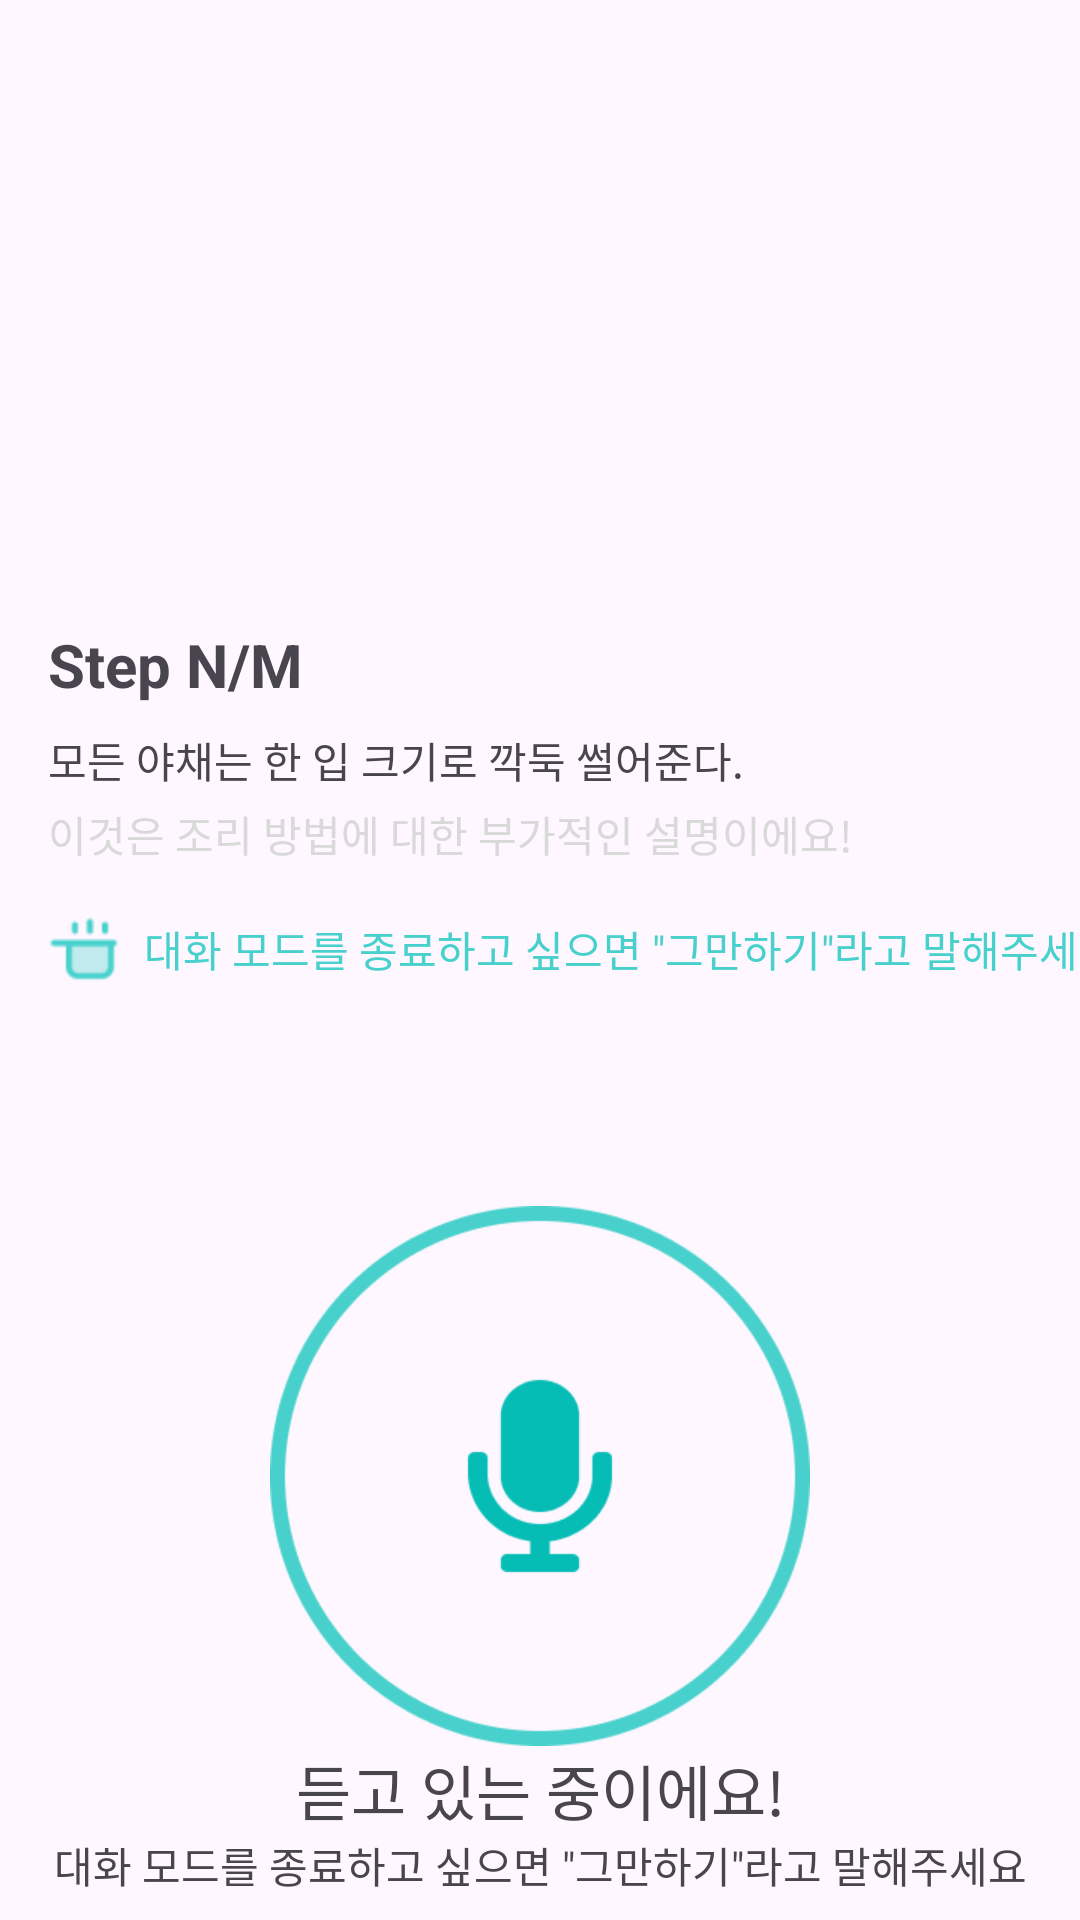

Android layout source for this screen:
<!-- AndroidManifest.xml: application theme Theme.Yobi -->
<!-- res/layout/fragment_recipe_detail_order.xml -->
<?xml version="1.0" encoding="utf-8"?>
<androidx.constraintlayout.widget.ConstraintLayout xmlns:android="http://schemas.android.com/apk/res/android"
    xmlns:tools="http://schemas.android.com/tools"
    android:layout_width="match_parent"
    android:layout_height="match_parent"
    xmlns:app="http://schemas.android.com/apk/res-auto"
    tools:context=".recipe.Fragment_recipe_detail_order">

    

    <ImageView
        android:id="@+id/imageView_recipe_detail_order"
        android:layout_width="match_parent"
        android:layout_height="200dp"
        app:layout_constraintTop_toTopOf="parent"
        app:layout_constraintStart_toStartOf="parent"
        app:layout_constraintEnd_toEndOf="parent"/>

    <TextView
        android:id="@+id/textView_recipe_detail_order_step"
        android:layout_width="wrap_content"
        android:layout_height="wrap_content"
        android:text="Step N/M"
        android:textStyle="bold"
        android:textSize="20dp"
        app:layout_constraintTop_toBottomOf="@id/imageView_recipe_detail_order"
        app:layout_constraintStart_toStartOf="parent"
        android:layout_marginStart="16dp"
        android:layout_marginTop="8dp"/>

    <TextView
        android:id="@+id/textView_recipe_detail_order_description_01"
        android:layout_width="wrap_content"
        android:layout_height="wrap_content"
        android:layout_marginStart="16dp"
        android:layout_marginTop="8dp"
        android:text="모든 야채는 한 입 크기로 깍둑 썰어준다."
        app:layout_constraintStart_toStartOf="parent"
        app:layout_constraintTop_toBottomOf="@id/textView_recipe_detail_order_step" />

    <TextView
        android:id="@+id/textView_recipe_detail_order_description_02"
        android:layout_width="wrap_content"
        android:layout_height="wrap_content"
        android:text="이것은 조리 방법에 대한 부가적인 설명이에요!"
        android:textColor="@color/more"
        app:layout_constraintStart_toStartOf="parent"
        app:layout_constraintTop_toBottomOf="@id/textView_recipe_detail_order_description_01"
        android:layout_marginTop="4dp"
        android:layout_marginStart="16dp"/>

    <ImageView
        android:id="@+id/imageView_recipe_detail_order_description"
        android:layout_width="24dp"
        android:layout_height="24dp"
        android:src="@drawable/pot_src"
        app:layout_constraintTop_toBottomOf="@id/textView_recipe_detail_order_description_02"
        app:layout_constraintStart_toStartOf="parent"
        android:layout_marginStart="16dp"
        android:layout_marginTop="16dp"/>

    <TextView
        android:id="@+id/textView_recipe_detail_order_description_03"
        android:layout_width="wrap_content"
        android:layout_height="wrap_content"
        android:text="대화 모드를 종료하고 싶으면 &quot;그만하기&quot;라고 말해주세요"
        android:textColor="@color/main_theme"
        app:layout_constraintStart_toEndOf="@id/imageView_recipe_detail_order_description"
        app:layout_constraintTop_toTopOf="@id/imageView_recipe_detail_order_description"
        app:layout_constraintBottom_toBottomOf="@id/imageView_recipe_detail_order_description"
        android:layout_marginStart="8dp"/>

    <ImageView
        android:id="@+id/imageView_recipe_detail_order_mic"
        android:layout_width="180dp"
        android:layout_height="180dp"
        android:background="@drawable/mic_src"
        app:layout_constraintBottom_toTopOf="@id/textView_recipe_detail_order_mic_01"
        app:layout_constraintStart_toStartOf="parent"
        app:layout_constraintEnd_toEndOf="parent"/>

    <TextView
        android:id="@+id/textView_recipe_detail_order_mic_01"
        android:layout_width="wrap_content"
        android:layout_height="wrap_content"
        android:text="듣고 있는 중이에요!"
        android:textSize="20sp"
        app:layout_constraintBottom_toTopOf="@id/textView_recipe_detail_order_mic_02"
        app:layout_constraintStart_toStartOf="parent"
        app:layout_constraintEnd_toEndOf="parent"/>

    <TextView
        android:id="@+id/textView_recipe_detail_order_mic_02"
        android:layout_width="wrap_content"
        android:layout_height="wrap_content"
        android:text="대화 모드를 종료하고 싶으면 &quot;그만하기&quot;라고 말해주세요"
        app:layout_constraintBottom_toBottomOf="parent"
        app:layout_constraintStart_toStartOf="parent"
        app:layout_constraintEnd_toEndOf="parent"
        android:layout_marginBottom="8dp"/>

</androidx.constraintlayout.widget.ConstraintLayout>
<!-- resources referenced by this layout -->
<resources>
  <color name="main_theme">#48D1CC</color>
  <color name="more">#D9D9D9</color>
  <!-- drawable mic_src: png bitmap (drawable, 8263 bytes) -->
  <!-- drawable pot_src: png bitmap (drawable, 681 bytes) -->
  <style name="Theme.Yobi" parent="Base.Theme.Yobi" />
  <style name="Base.Theme.Yobi" parent="Theme.Material3.DayNight.NoActionBar">
          
          
      </style>
</resources>
